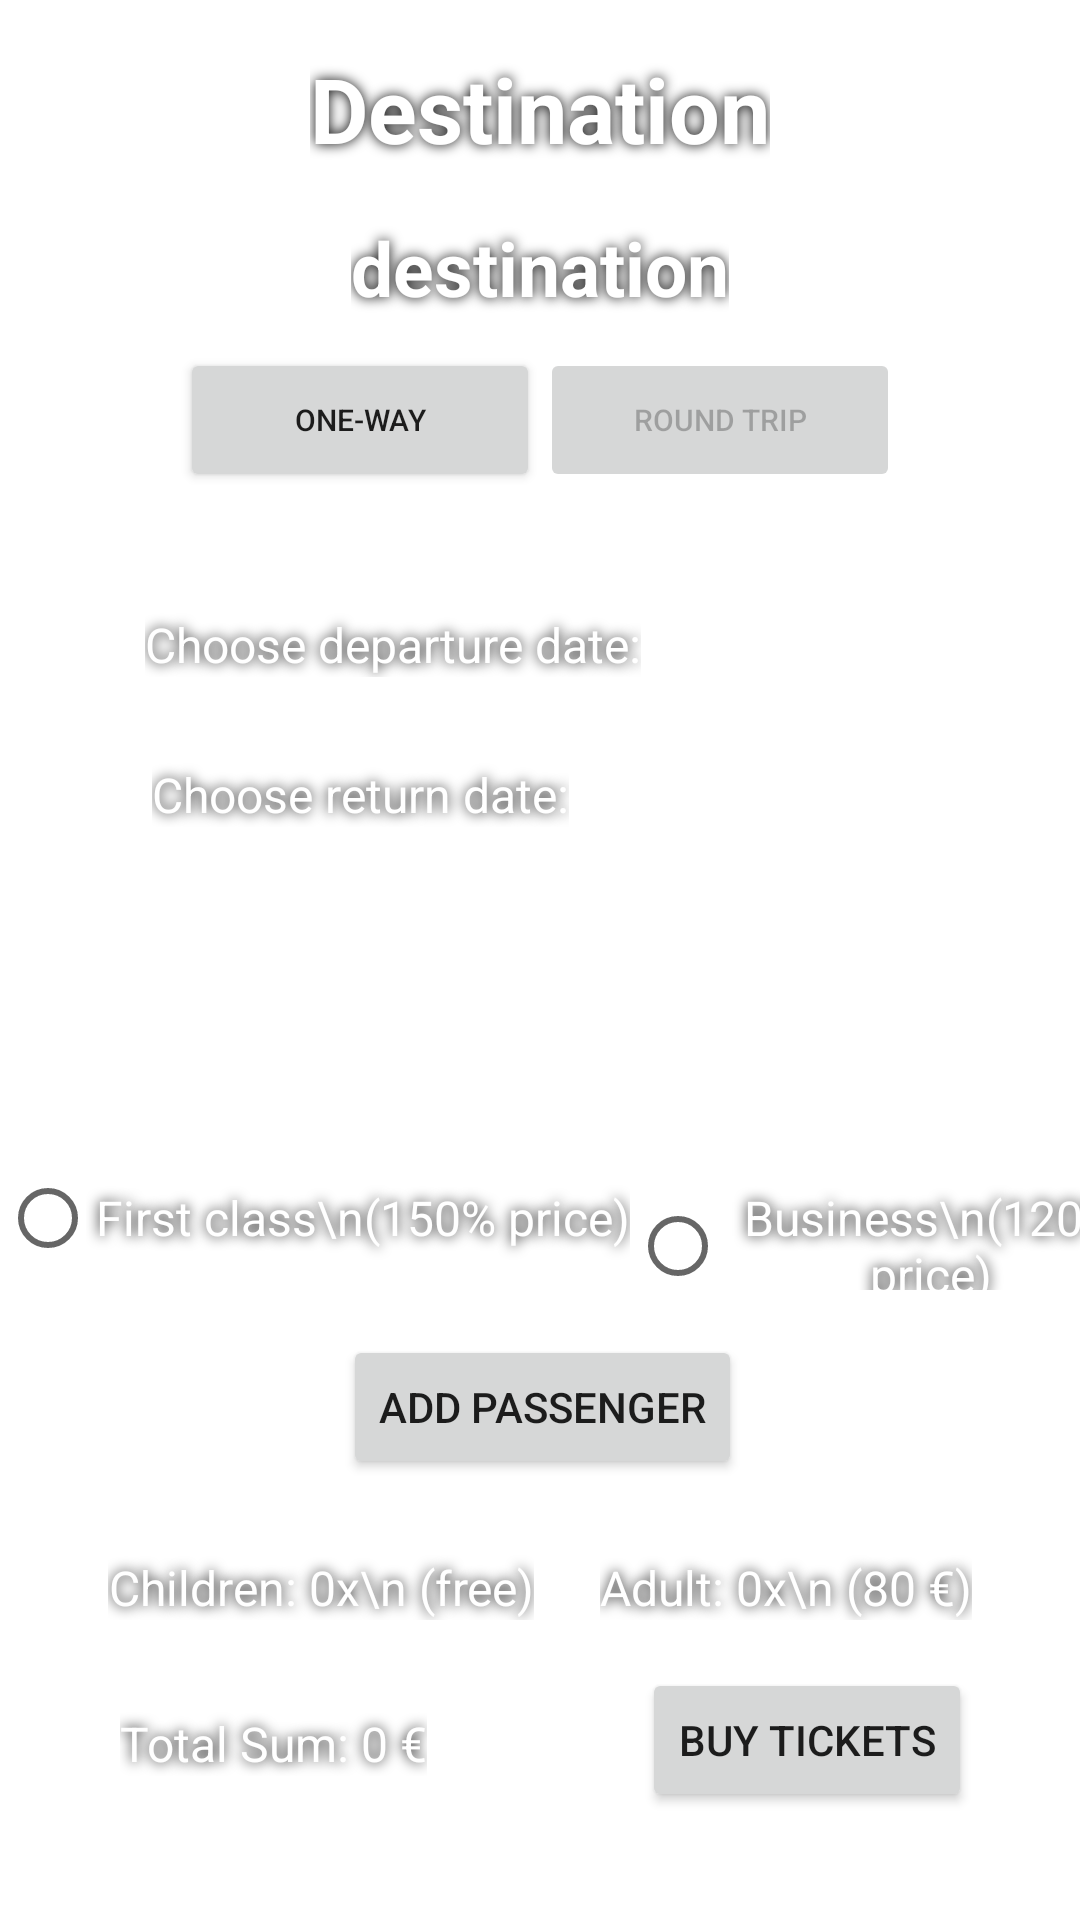

This screen was rendered from an Android layout file. Write that file and the resources it references.
<!-- AndroidManifest.xml: application theme Theme.UserInterfaces -->
<!-- res/layout/activity_ticket_selected.xml -->
<?xml version="1.0" encoding="utf-8"?>
<androidx.constraintlayout.widget.ConstraintLayout xmlns:android="http://schemas.android.com/apk/res/android"
    xmlns:app="http://schemas.android.com/apk/res-auto"
    xmlns:tools="http://schemas.android.com/tools"
    android:id="@+id/my_layout"
    android:layout_width="match_parent"
    android:layout_height="match_parent"
    tools:context=".TicketSelectedActivity">

    <TextView
        android:id="@+id/textView"
        android:layout_width="wrap_content"
        android:layout_height="wrap_content"
        android:layout_marginTop="16dp"
        android:shadowColor="@color/black"
        android:shadowRadius="10"
        android:text="Destination"
        android:textColor="@color/white"
        android:textSize="30sp"
        android:textStyle="bold"
        app:layout_constraintEnd_toEndOf="parent"
        app:layout_constraintStart_toStartOf="parent"
        app:layout_constraintTop_toTopOf="parent" />


    <Button
        android:id="@+id/button1"
        android:layout_width="120dp"
        android:layout_height="wrap_content"
        android:layout_marginStart="60dp"
        android:layout_marginLeft="36dp"
        android:layout_marginTop="10dp"
        android:enabled="true"
        android:onClick="oneWay"
        android:text="One-way"
        android:textSize="10sp"
        app:layout_constraintStart_toStartOf="parent"
        app:layout_constraintTop_toBottomOf="@+id/destination" />

    <Button
        android:id="@+id/button2"
        android:layout_width="120dp"
        android:layout_height="wrap_content"
        android:layout_marginTop="10dp"
        android:layout_marginEnd="60dp"
        android:layout_marginRight="36dp"
        android:enabled="false"
        android:onClick="roundTrip"
        android:text="Round trip"
        android:textSize="10sp"
        app:layout_constraintEnd_toEndOf="parent"
        app:layout_constraintTop_toBottomOf="@+id/destination" />

    <TextView
        android:id="@+id/destination"
        android:layout_width="wrap_content"
        android:layout_height="wrap_content"
        android:layout_marginTop="16dp"
        android:shadowColor="@color/black"
        android:shadowRadius="10"
        android:text="destination"
        android:textColor="@color/white"
        android:textSize="25sp"
        android:textStyle="bold"
        app:layout_constraintEnd_toEndOf="parent"
        app:layout_constraintStart_toStartOf="parent"
        app:layout_constraintTop_toBottomOf="@+id/textView" />

    <Button
        android:id="@+id/for_date"
        style="@style/Widget.MaterialComponents.Button.Icon"
        android:layout_width="50dp"
        android:layout_height="41dp"
        android:layout_marginTop="30dp"
        android:layout_marginEnd="60dp"
        android:layout_marginRight="24dp"
        app:icon="@drawable/flight_takeoff"
        app:layout_constraintEnd_toEndOf="parent"
        app:layout_constraintTop_toBottomOf="@+id/button2" />

    <Button
        android:id="@+id/for_date2"
        style="@style/Widget.MaterialComponents.Button.Icon"
        android:layout_width="50dp"
        android:layout_height="41dp"
        android:layout_marginTop="80dp"
        android:layout_marginEnd="60dp"
        android:layout_marginRight="36dp"
        app:icon="@drawable/flight_land"
        app:layout_constraintEnd_toEndOf="parent"
        app:layout_constraintTop_toBottomOf="@+id/button2" />

    <TextView
        android:id="@+id/date_info"
        android:textSize="16dp"
        android:layout_width="wrap_content"
        android:layout_height="wrap_content"
        android:layout_marginStart="48dp"
        android:layout_marginLeft="24dp"
        android:layout_marginTop="40dp"
        android:layout_marginEnd="36dp"
        android:layout_marginRight="36dp"
        android:shadowColor="@color/black"
        android:shadowRadius="10"
        android:text="Choose departure date:"
        android:textColor="@color/white"
        app:layout_constraintEnd_toStartOf="@+id/for_date"
        app:layout_constraintHorizontal_bias="0.384"
        app:layout_constraintStart_toStartOf="parent"
        app:layout_constraintTop_toBottomOf="@+id/button1" />

    <TextView
        android:id="@+id/date_info2"
        android:textSize="16dp"
        android:layout_width="wrap_content"
        android:layout_height="wrap_content"
        android:layout_marginStart="40dp"
        android:layout_marginLeft="60dp"
        android:layout_marginTop="90dp"
        android:layout_marginEnd="36dp"
        android:layout_marginRight="36dp"
        android:shadowColor="@color/black"
        android:shadowRadius="10"
        android:text="Choose return date:"
        android:textColor="@color/white"
        app:layout_constraintEnd_toStartOf="@+id/for_date2"
        app:layout_constraintHorizontal_bias="0.304"
        app:layout_constraintStart_toStartOf="parent"
        app:layout_constraintTop_toBottomOf="@+id/button1" />

    <TextView
        android:id="@+id/sum"
        android:layout_width="wrap_content"
        android:layout_height="wrap_content"
        android:layout_marginStart="40dp"
        android:layout_marginLeft="36dp"
        android:layout_marginBottom="48dp"
        android:text="Total Sum: 0 €"
        android:textSize="16sp"
        android:shadowColor="@color/black"
        android:shadowRadius="10"
        android:textColor="@color/white"
        app:layout_constraintBottom_toBottomOf="parent"
        app:layout_constraintStart_toStartOf="parent" />

    <Button
        android:id="@+id/button"
        android:layout_width="wrap_content"
        android:layout_height="wrap_content"
        android:layout_marginEnd="36dp"
        android:layout_marginRight="36dp"
        android:layout_marginBottom="36dp"
        android:text="Buy Tickets"
        android:onClick="toBuy"
        app:layout_constraintBottom_toBottomOf="parent"
        app:layout_constraintEnd_toEndOf="parent" />

    <TextView
        android:id="@+id/type1"
        android:layout_width="wrap_content"
        android:layout_height="wrap_content"
        android:layout_marginStart="36dp"
        android:layout_marginLeft="36dp"
        android:textSize="16dp"
        android:layout_marginBottom="100dp"
        android:text="Children: 0x\n (free)"
        android:gravity="center"
        android:shadowColor="@color/black"
        android:shadowRadius="10"
        android:textColor="@color/white"
        app:layout_constraintBottom_toBottomOf="parent"
        app:layout_constraintStart_toStartOf="parent" />

    <TextView
        android:id="@+id/type2"
        android:layout_width="wrap_content"
        android:layout_height="wrap_content"
        android:layout_marginStart="36dp"
        android:layout_marginLeft="36dp"
        android:layout_marginEnd="36dp"
        android:layout_marginRight="36dp"
        android:layout_marginBottom="100dp"
        android:textSize="16dp"
        android:text="Teen: 0x\n (40 €)"
        android:gravity="center"
        android:shadowColor="@color/black"
        android:shadowRadius="10"
        android:textColor="@color/white"
        app:layout_constraintBottom_toBottomOf="parent"
        app:layout_constraintEnd_toStartOf="@+id/type3"
        app:layout_constraintStart_toEndOf="@+id/type1" />

    <TextView
        android:id="@+id/type3"
        android:layout_width="wrap_content"
        android:layout_height="wrap_content"
        android:layout_marginEnd="36dp"
        android:layout_marginRight="36dp"
        android:layout_marginBottom="100dp"
        android:gravity="center"
        android:text="Adult: 0x\n (80 €)"
        android:textSize="16dp"
        android:shadowColor="@color/black"
        android:shadowRadius="10"
        android:textColor="@color/white"
        app:layout_constraintBottom_toBottomOf="parent"
        app:layout_constraintEnd_toEndOf="parent" />

    <Button
        android:id="@+id/button3"
        android:layout_width="wrap_content"
        android:layout_height="wrap_content"
        android:layout_marginTop="15dp"
        android:text="Add passenger"
        android:onClick="toAddPassengers"
        app:layout_constraintEnd_toEndOf="parent"
        app:layout_constraintHorizontal_bias="0.503"
        app:layout_constraintStart_toStartOf="parent"
        app:layout_constraintTop_toBottomOf="@+id/radioGroup" />


    <RadioGroup
        android:layout_width="wrap_content"
        android:layout_height="wrap_content"
        android:orientation="horizontal"
        app:layout_constraintEnd_toEndOf="parent"
        app:layout_constraintStart_toStartOf="parent"
        android:layout_marginBottom="210dp"
        android:weightSum="1"
        app:layout_constraintBottom_toBottomOf="parent"
        android:id="@+id/radioGroup">

        <RadioButton
            android:id="@+id/radioButton"
            android:textSize="16dp"
            android:layout_width="wrap_content"
            android:layout_height="match_parent"
            android:textColor="@color/white"
            android:shadowColor="@color/black"
            android:gravity="center"
            android:shadowRadius="10"
            android:checked="false"
            android:text="First class\n(150% price)" />

        <RadioButton
            android:id="@+id/radioButton2"
            android:layout_width="wrap_content"
            android:layout_height="wrap_content"
            android:textSize="16dp"
            android:layout_weight="0.13"
            android:textColor="@color/white"
            android:gravity="center"
            android:shadowColor="@color/black"
            android:shadowRadius="10"
            android:checked="false"
            android:text="Business\n(120% price)" />
        <RadioButton
            android:id="@+id/radioButton3"
            android:layout_width="wrap_content"
            android:layout_height="wrap_content"
            android:textSize="16dp"
            android:layout_weight="0.13"
            android:textColor="@color/white"
            android:shadowColor="@color/black"
            android:shadowRadius="10"
            android:gravity="center"
            android:checked="true"
            android:text="Economy\n(base price)" />
    </RadioGroup>


</androidx.constraintlayout.widget.ConstraintLayout>
<!-- resources referenced by this layout -->
<resources>
  <!-- drawable flight_takeoff (drawable) -->
  <vector xmlns:android="http://schemas.android.com/apk/res/android"
      android:width="24dp"
      android:height="24dp"
      android:viewportWidth="24"
      android:viewportHeight="24"
      android:strokeColor="@color/black"
      android:strokeWidth="2"
      android:tint="?attr/colorControlNormal">
    <path
        android:fillColor="@android:color/white"
        android:pathData="M2.5,19h19v2h-19V19zM22.07,9.64c-0.21,-0.8 -1.04,-1.28 -1.84,-1.06L14.92,10l-6.9,-6.43L6.09,4.08l4.14,7.17l-4.97,1.33l-1.97,-1.54l-1.45,0.39l2.59,4.49c0,0 7.12,-1.9 16.57,-4.43C21.81,11.26 22.28,10.44 22.07,9.64z"/>
  </vector>
  <style name="Theme.UserInterfaces" parent="Theme.MaterialComponents.DayNight.DarkActionBar">
          
          <item name="colorPrimary">@color/purple_500</item>
          <item name="colorPrimaryVariant">@color/purple_700</item>
          <item name="colorOnPrimary">@color/white</item>
          
          <item name="colorSecondary">@color/teal_200</item>
          <item name="colorSecondaryVariant">@color/teal_700</item>
          <item name="colorOnSecondary">@color/black</item>
          
          <item name="android:statusBarColor" tools:targetApi="l">?attr/colorPrimaryVariant</item>
          
      </style>
  <!-- not gathered from this repository: default colours our renderer supplied (Android Studio template values) -->
  <color name="purple_500">#FF6200EE</color>
  <color name="purple_700">#FF3700B3</color>
  <color name="teal_200">#FF03DAC5</color>
  <color name="teal_700">#FF018786</color>
  <color name="black">#FF000000</color>
  <color name="white">#FFFFFFFF</color>
</resources>
